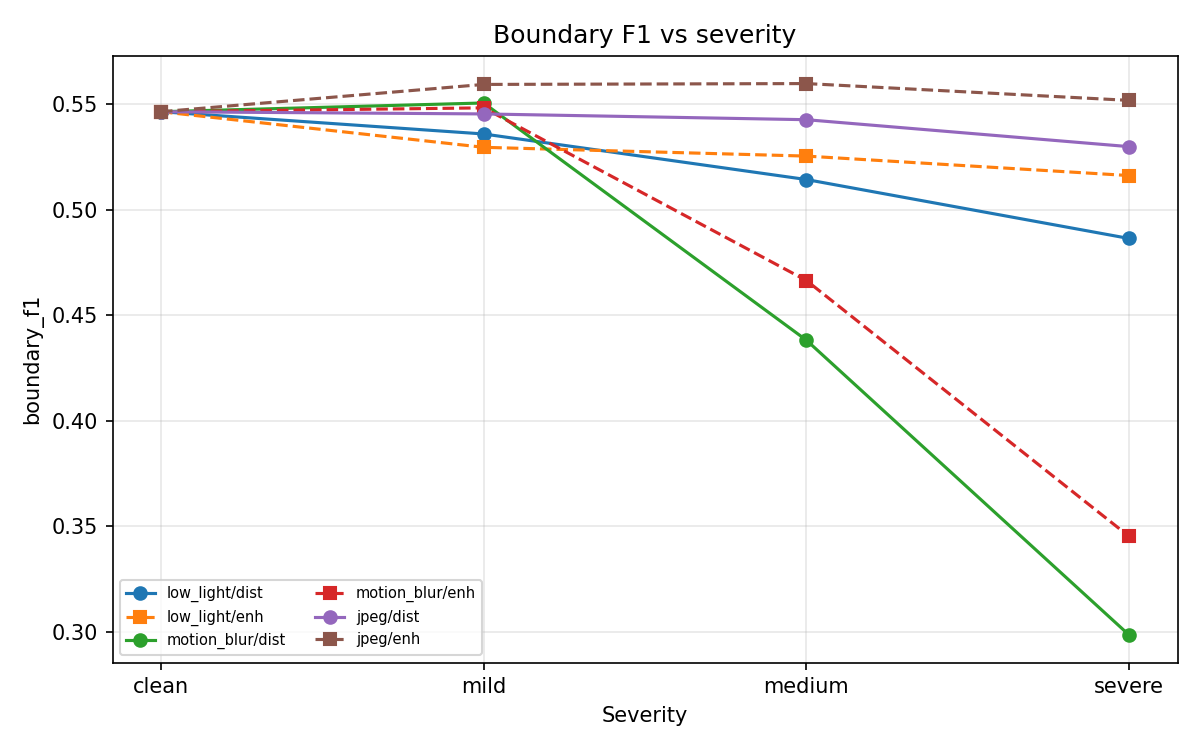

Values plotted in this chart, from the file beside it:
task, model_name, distortion, input, severity, boundary_f1
boundary, canny, low_light, distorted, clean, 0.5465
boundary, canny, low_light, distorted, mild, 0.536
boundary, canny, low_light, distorted, medium, 0.5144
boundary, canny, low_light, distorted, severe, 0.4864
boundary, canny, low_light, enhanced, clean, 0.5465
boundary, canny, low_light, enhanced, mild, 0.5296
boundary, canny, low_light, enhanced, medium, 0.5255
boundary, canny, low_light, enhanced, severe, 0.5162
boundary, canny, motion_blur, distorted, clean, 0.5465
boundary, canny, motion_blur, distorted, mild, 0.5507
boundary, canny, motion_blur, distorted, medium, 0.4382
boundary, canny, motion_blur, distorted, severe, 0.2984
boundary, canny, motion_blur, enhanced, clean, 0.5465
boundary, canny, motion_blur, enhanced, mild, 0.5483
boundary, canny, motion_blur, enhanced, medium, 0.4665
boundary, canny, motion_blur, enhanced, severe, 0.3452
boundary, canny, jpeg, distorted, clean, 0.5465
boundary, canny, jpeg, distorted, mild, 0.5455
boundary, canny, jpeg, distorted, medium, 0.5427
boundary, canny, jpeg, distorted, severe, 0.5299
boundary, canny, jpeg, enhanced, clean, 0.5465
boundary, canny, jpeg, enhanced, mild, 0.5594
boundary, canny, jpeg, enhanced, medium, 0.5599
boundary, canny, jpeg, enhanced, severe, 0.5519
